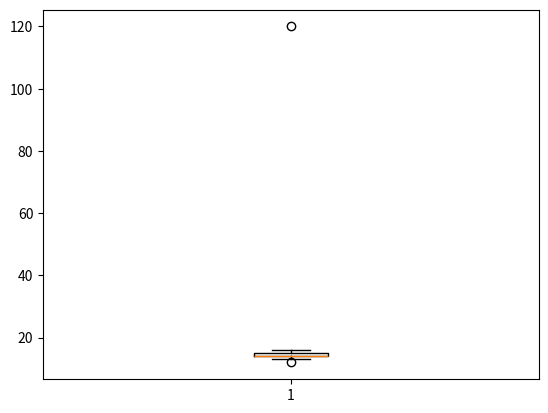
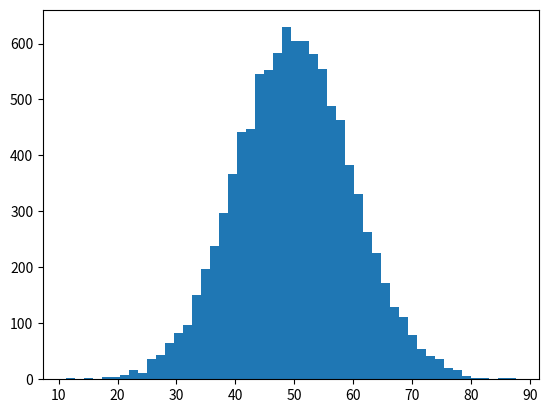
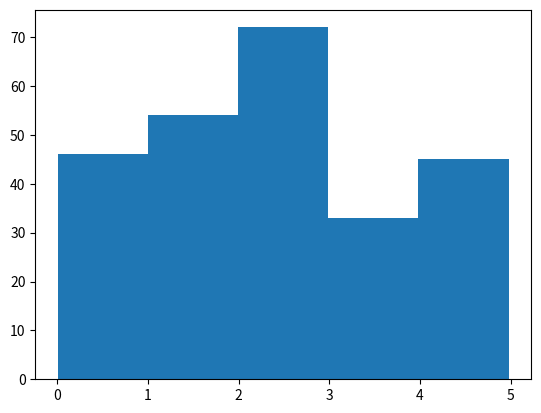

These figures' Python source, in order:
import numpy as np
import pandas as pd
import matplotlib.pyplot as plt
from scipy import stats

data = np.array([4,5,1,2,7,2,6,9,3])
print("Mean:", np.mean(data))
print("Median:", np.median(data))
print("Mode:", stats.mode(data).mode)

delivery_times=[12,15,14,16,15,14,13,14,120]
plt.boxplot(delivery_times)
plt.show()

from statistics import variance, stdev
game_points=[35,56,43,59,63,79,35,41,64,43,93,60,77,24,82]
print(variance(game_points))
print(stdev(game_points))

ages=[5,31,43,48,50,41,7,11,15,39,80,82,32,2,8,6,25,36,27,61,31]
print(np.percentile(ages,[25,50,75,90]))

transactions=[25,30,18,27,29,24,31,22,4500]

hours_studied=[1,2,3,4,5,6,7]
exam_scores=[45,50,58,62,70,81,90]
print(np.corrcoef(hours_studied,exam_scores))

x=np.random.normal(50,10,10000)
plt.hist(x,bins=50)
plt.show()

xbar=990
mu0=1000
s=12.5
n=30
t=(xbar-mu0)/(s/np.sqrt(n))
print(t)

TP,TN,FP,FN=80,170,20,30
accuracy=(TP+TN)/(TP+TN+FP+FN)
print(accuracy)

x=np.random.uniform(0,5,250)
plt.hist(x,5)
plt.show()
